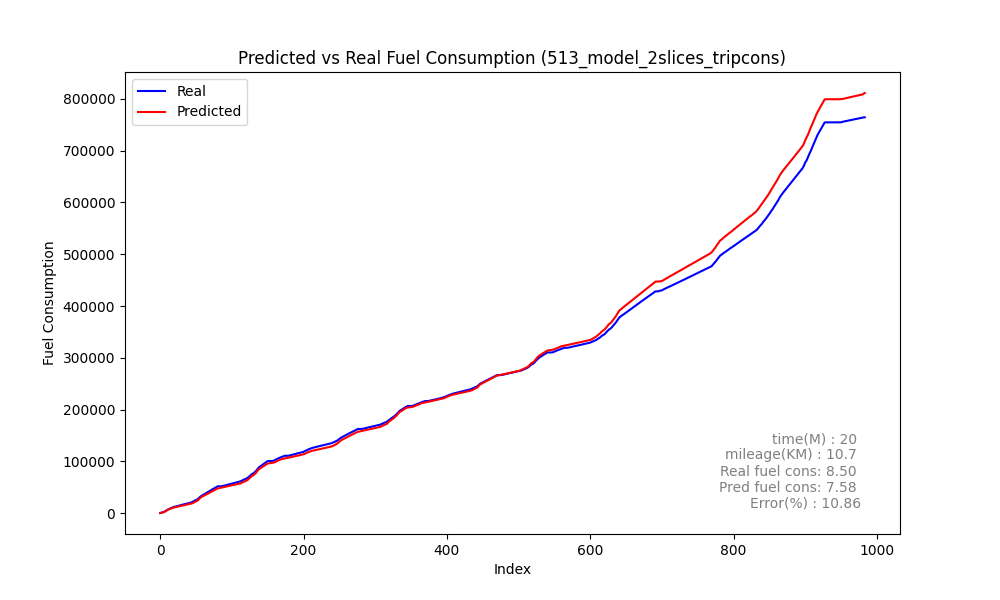

The table this chart was drawn from, first rows:
Speed, Actual, Predicted_sum, Predicted, rate
0, 349.9, 341.6, 341.6, 349.9
0, 684.2, 583.7, 242.1, 334.4
0, 1063, 909.5, 325.8, 379.1
0, 1457, 1279, 370, 393.5
0, 1809, 1666, 386.5, 352.2
0, 2202, 2062, 396.4, 392.7
0, 3220, 2517, 455, 1019
0, 4151, 3284, 766.4, 931
3, 4790, 4215, 930.8, 638.8
7, 5558, 5136, 921.1, 767.7
10, 6517, 6130, 994.7, 959.5
13, 7215, 6951, 820.2, 697.9
15, 7806, 7498, 547.3, 590.3
15, 8388, 8035, 536.9, 582.7
15, 9054, 8581, 545.9, 665.9
15, 9712, 9126, 545.3, 657.8
15, 10328, 9666, 539.9, 616.4
15, 10964, 10177, 511.2, 635.1
15, 11570, 10584, 406.4, 606
14, 12026, 10932, 348.6, 456.4
12, 12227, 11260, 328.3, 201.4
9, 12728, 11572, 311.2, 500.8
7, 13032, 11875, 303.3, 303.6
4, 13362, 12166, 290.9, 330.4
0, 13751, 12467, 301.1, 388.3
0, 14111, 12779, 312.2, 360.5
0, 14497, 13082, 303, 386.1
0, 14907, 13382, 299.4, 409.9
0, 15282, 13680, 298.6, 374.6
0, 15654, 13978, 298.4, 372
0, 16035, 14277, 298.4, 381.7
0, 16359, 14575, 298.5, 323.7
0, 16696, 14874, 298.9, 336.8
0, 17049, 15174, 299.5, 352.9
0, 17372, 15474, 300.4, 323.8
0, 17729, 15776, 301.8, 356.1
0, 18068, 16080, 303.8, 339.8
0, 18395, 16386, 306.5, 326.4
0, 18733, 16697, 310.2, 338.5
0, 19119, 17011, 315, 385.5
0, 19467, 17333, 321.1, 348.5
0, 19828, 17661, 328.5, 360.5
0, 20206, 17998, 336.4, 378.5
0, 20540, 18345, 347.5, 334
0, 21214, 18732, 386.9, 673.5
0, 22157, 19285, 553.3, 943.4
2, 22650, 19996, 711.2, 493.2
6, 23132, 20586, 589.5, 481.8
8, 24014, 21408, 822, 882.2
11, 24992, 22305, 897.4, 977.9
14, 25333, 22901, 596, 341.1
15, 26010, 23491, 589.7, 676.1
16, 26849, 24189, 697.4, 839.6
17, 27945, 25397, 1208, 1096
20, 29459, 26958, 1561, 1514
24, 30674, 28131, 1173, 1215
26, 31974, 29622, 1491, 1300
29, 33060, 30861, 1240, 1087
31, 33791, 31566, 704.8, 731.3
31, 34625, 32262, 696.4, 833.8
... 924 more rows
